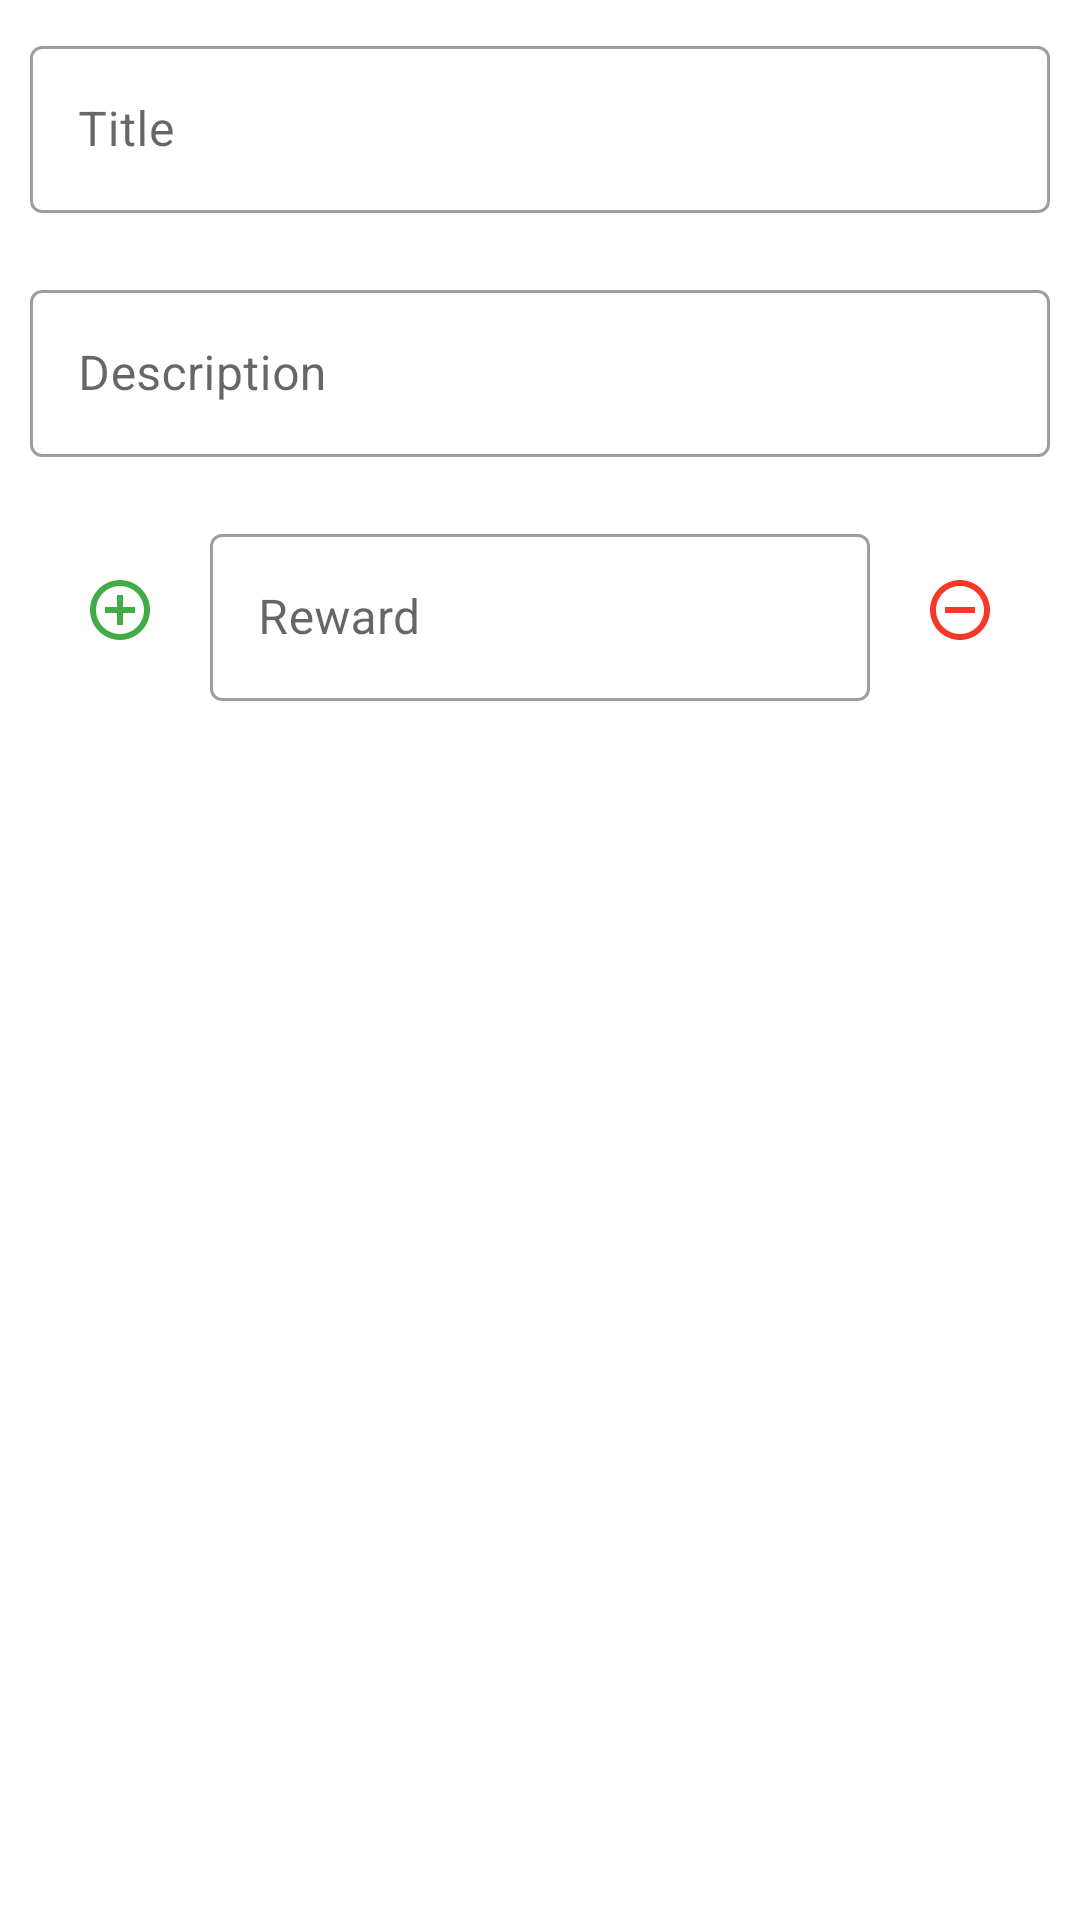

Android layout source for this screen:
<!-- AndroidManifest.xml: application theme Theme.MobileProject -->
<!-- res/layout/layout_edit_todo.xml -->
<?xml version="1.0" encoding="utf-8"?>
<androidx.appcompat.widget.LinearLayoutCompat xmlns:android="http://schemas.android.com/apk/res/android"
    xmlns:app="http://schemas.android.com/apk/res-auto"
    xmlns:tools="http://schemas.android.com/tools"
    android:id="@+id/item_foreground"
    android:layout_width="match_parent"
    android:layout_height="wrap_content"
    android:background="@android:color/white"
    android:orientation="vertical"
    android:padding="@dimen/pad_10">

    <com.google.android.material.textfield.TextInputLayout
        android:id="@+id/input_title"
        style="@style/Widget.MaterialComponents.TextInputLayout.OutlinedBox"
        android:layout_width="match_parent"
        android:layout_height="wrap_content"
        android:inputType="text"
        app:counterMaxLength="30"
        app:errorEnabled="true">

        <com.google.android.material.textfield.TextInputEditText
            android:layout_width="match_parent"
            android:layout_height="wrap_content"
            android:hint="Title"
            android:inputType="text" />

    </com.google.android.material.textfield.TextInputLayout>

    <com.google.android.material.textfield.TextInputLayout
        android:id="@+id/input_description"
        style="@style/Widget.MaterialComponents.TextInputLayout.OutlinedBox"
        android:layout_width="match_parent"
        android:layout_height="wrap_content"
        android:layout_below="@id/input_title"
        android:inputType="textMultiLine"
        app:counterMaxLength="200"
        app:errorEnabled="true">

        <com.google.android.material.textfield.TextInputEditText
            android:layout_width="match_parent"
            android:layout_height="wrap_content"
            android:hint="Description"
            android:inputType="textMultiLine" />

    </com.google.android.material.textfield.TextInputLayout>

    <androidx.constraintlayout.widget.ConstraintLayout
        android:layout_width="match_parent"
        android:layout_height="wrap_content">

        <ImageButton
            android:id="@+id/inc_reward_button"
            android:layout_width="60dp"
            android:layout_height="wrap_content"
            android:background="@null"
            android:src="@drawable/ic_plus_green_24"
            app:layout_constraintBottom_toBottomOf="@id/input_reward"
            app:layout_constraintLeft_toLeftOf="parent"
            app:layout_constraintTop_toTopOf="@id/input_reward" />

        <com.google.android.material.textfield.TextInputLayout
            android:id="@+id/input_reward"
            style="@style/Widget.MaterialComponents.TextInputLayout.OutlinedBox"
            android:layout_width="0dp"
            android:layout_height="wrap_content"
            android:inputType="numberSigned"
            app:layout_constraintLeft_toRightOf="@id/inc_reward_button"
            app:layout_constraintRight_toLeftOf="@id/dec_reward_button"
            tools:ignore="MissingConstraints">

            <com.google.android.material.textfield.TextInputEditText
                android:layout_width="match_parent"
                android:layout_height="wrap_content"
                android:hint="Reward"
                android:inputType="numberSigned" />

        </com.google.android.material.textfield.TextInputLayout>

        <ImageButton
            android:id="@+id/dec_reward_button"
            android:layout_width="60dp"
            android:layout_height="wrap_content"
            android:background="@null"
            android:src="@drawable/ic_minus_red_24"
            app:layout_constraintBottom_toBottomOf="@id/input_reward"
            app:layout_constraintRight_toRightOf="parent"
            app:layout_constraintTop_toTopOf="@id/input_reward" />
    </androidx.constraintlayout.widget.ConstraintLayout>

</androidx.appcompat.widget.LinearLayoutCompat>
<!-- resources referenced by this layout -->
<resources>
  <dimen name="pad_10">10dp</dimen>
  <!-- drawable ic_minus_red_24 (drawable) -->
  <vector android:height="24dp" android:tint="#F6382A"
      android:viewportHeight="24" android:viewportWidth="24"
      android:width="24dp" xmlns:android="http://schemas.android.com/apk/res/android">
      <path android:fillColor="@android:color/white" android:pathData="M7,11v2h10v-2L7,11zM12,2C6.48,2 2,6.48 2,12s4.48,10 10,10 10,-4.48 10,-10S17.52,2 12,2zM12,20c-4.41,0 -8,-3.59 -8,-8s3.59,-8 8,-8 8,3.59 8,8 -3.59,8 -8,8z"/>
  </vector>
  <!-- drawable ic_plus_green_24 (drawable) -->
  <vector android:height="24dp"
      android:tint="#42AC47"
      android:viewportHeight="24"
      android:viewportWidth="24"
      android:width="24dp"
      xmlns:android="http://schemas.android.com/apk/res/android">
      <path android:fillColor="@android:color/white"
          android:pathData="M13,7h-2v4L7,11v2h4v4h2v-4h4v-2h-4L13,7zM12,2C6.48,2 2,6.48 2,12s4.48,10 10,10 10,-4.48 10,-10S17.52,2 12,2zM12,20c-4.41,0 -8,-3.59 -8,-8s3.59,-8 8,-8 8,3.59 8,8 -3.59,8 -8,8z"/>
  </vector>
  <style name="Theme.MobileProject" parent="Theme.MaterialComponents.DayNight.DarkActionBar">
          
          <item name="colorPrimary">@color/purple_500</item>
          <item name="colorPrimaryVariant">@color/purple_700</item>
          <item name="colorOnPrimary">@color/white</item>
          
          <item name="colorSecondary">@color/teal_200</item>
          <item name="colorSecondaryVariant">@color/teal_700</item>
          <item name="colorOnSecondary">@color/black</item>
          
          <item name="android:statusBarColor" tools:targetApi="l">?attr/colorPrimaryVariant</item>
          
          <item name="windowNoTitle">true</item>
          <item name="windowActionBar">false</item>
      </style>
  <color name="purple_500">#FF6200EE</color>
  <color name="purple_700">#FF3700B3</color>
  <color name="white">#FFFFFFFF</color>
  <color name="teal_200">#FF03DAC5</color>
  <color name="teal_700">#FF018786</color>
  <color name="black">#FF000000</color>
</resources>
